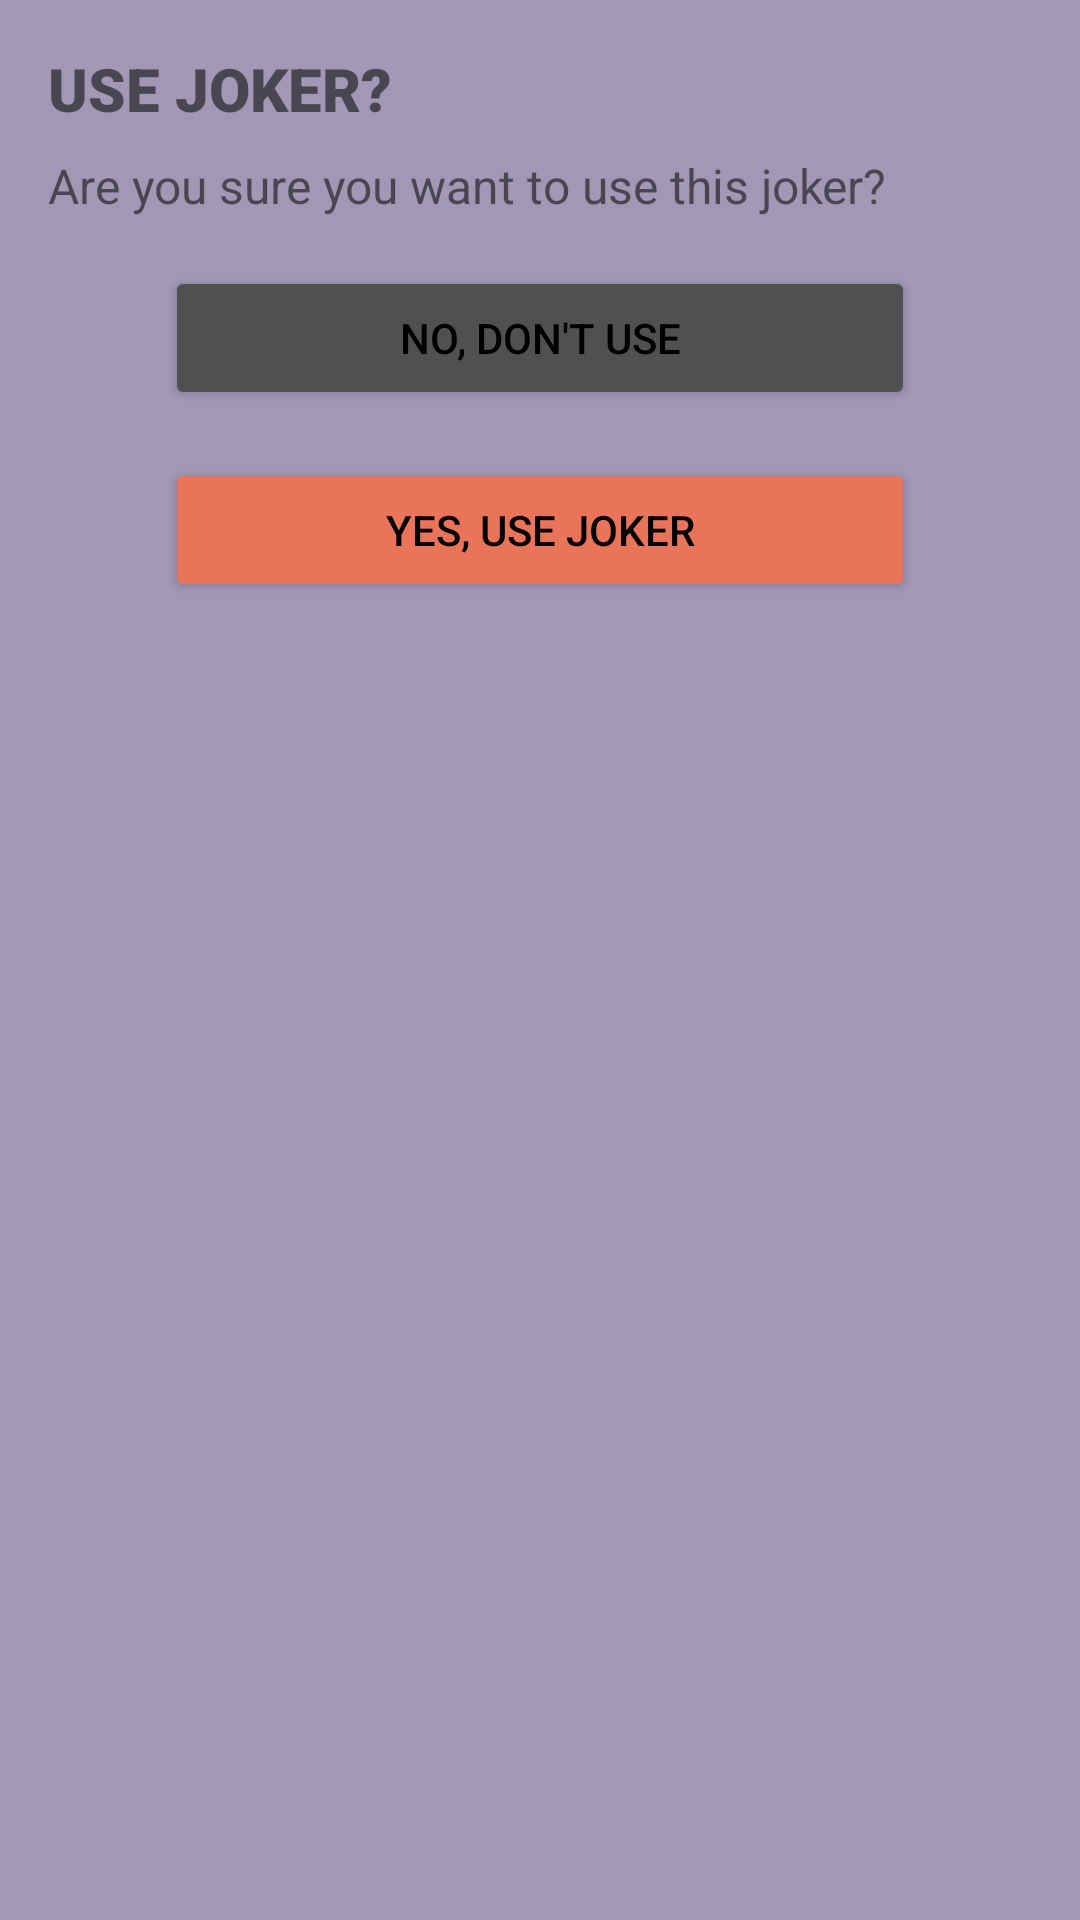

Layout XML and referenced resources for this Android screen:
<!-- AndroidManifest.xml: application theme Theme.DemoGame -->
<!-- res/layout/popup_usejoker.xml -->
<?xml version="1.0" encoding="utf-8"?>
<androidx.constraintlayout.widget.ConstraintLayout xmlns:android="http://schemas.android.com/apk/res/android"
    xmlns:tools="http://schemas.android.com/tools"
    android:layout_width="match_parent"
    android:layout_height="match_parent"
    android:background="@color/backgroundPopUps"
    xmlns:app="http://schemas.android.com/apk/res-auto"
    tools:context="com.example.demogame.GameActivity">

    <TextView
        android:id="@+id/useJokerText"
        android:layout_width="wrap_content"
        android:layout_height="wrap_content"
        android:layout_marginStart="16dp"
        android:layout_marginTop="16dp"
        android:fontFamily="sans-serif-black"
        android:includeFontPadding="true"
        android:text="@string/useJoker"
        android:textSize="20sp"
        app:layout_constraintStart_toStartOf="parent"
        app:layout_constraintTop_toTopOf="parent" />
    <TextView
        android:id="@+id/useJokerFullText"
        android:layout_width="match_parent"
        android:layout_height="wrap_content"
        android:layout_marginStart="16dp"
        android:layout_marginEnd="16dp"
        android:layout_marginTop="8dp"
        android:layout_marginRight="16dp"
        android:text="@string/useJokerFull"
        android:textSize="16sp"
        app:layout_constraintRight_toRightOf="parent"
        app:layout_constraintStart_toStartOf="parent"
        app:layout_constraintTop_toBottomOf="@+id/useJokerText" />

    <Button
        android:id="@+id/buttonNoDontUseJoker"
        android:layout_width="250dp"
        android:layout_height="wrap_content"
        android:layout_marginTop="16dp"
        android:backgroundTint="@color/grey"
        android:text="@string/noDontUse"
        android:textColor="@color/black"
        app:layout_constraintEnd_toEndOf="parent"
        app:layout_constraintStart_toStartOf="parent"
        app:layout_constraintTop_toBottomOf="@+id/useJokerFullText" />

    <Button
        android:id="@+id/buttonYesUseJoker"
        android:layout_width="250dp"
        android:layout_height="wrap_content"
        android:layout_marginTop="16dp"
        android:backgroundTint="@color/backgroundcolor"
        android:text="@string/yesUse"
        android:textColor="@color/black"
        app:layout_constraintEnd_toEndOf="parent"
        app:layout_constraintStart_toStartOf="parent"
        app:layout_constraintTop_toBottomOf="@+id/buttonNoDontUseJoker" />
</androidx.constraintlayout.widget.ConstraintLayout>
<!-- resources referenced by this layout -->
<resources>
  <color name="backgroundPopUps">#ED9B9BBC</color>
  <color name="backgroundcolor">#EA745A</color>
  <color name="black">#FF000000</color>
  <color name="grey">#505050</color>
  <string name="noDontUse">NO, DON\'T USE</string>
  <string name="useJoker">USE JOKER?</string>
  <string name="useJokerFull">Are you sure you want to use this joker?</string>
  <string name="yesUse">YES, USE JOKER</string>
  <style name="Theme.DemoGame" parent="Theme.MaterialComponents.Light.NoActionBar">
          
          <item name="colorPrimary">@color/black</item>
          <item name="colorPrimaryVariant">@color/black</item>
          <item name="colorOnPrimary">@color/white</item>
          
          <item name="colorSecondary">@color/white</item>
          <item name="colorSecondaryVariant">@color/white</item>
          <item name="colorOnSecondary">@color/black</item>
          <item name="android:textColorPrimary">@color/black</item>
          <item name="android:windowBackground">@color/backgroundcolor</item>
          <item name="windowActionBar">false</item>
          <item name="windowNoTitle">true</item>
          
          <item name="android:statusBarColor">?attr/colorPrimaryVariant</item>
          
      </style>
  <color name="white">#FFFFFFFF</color>
</resources>
